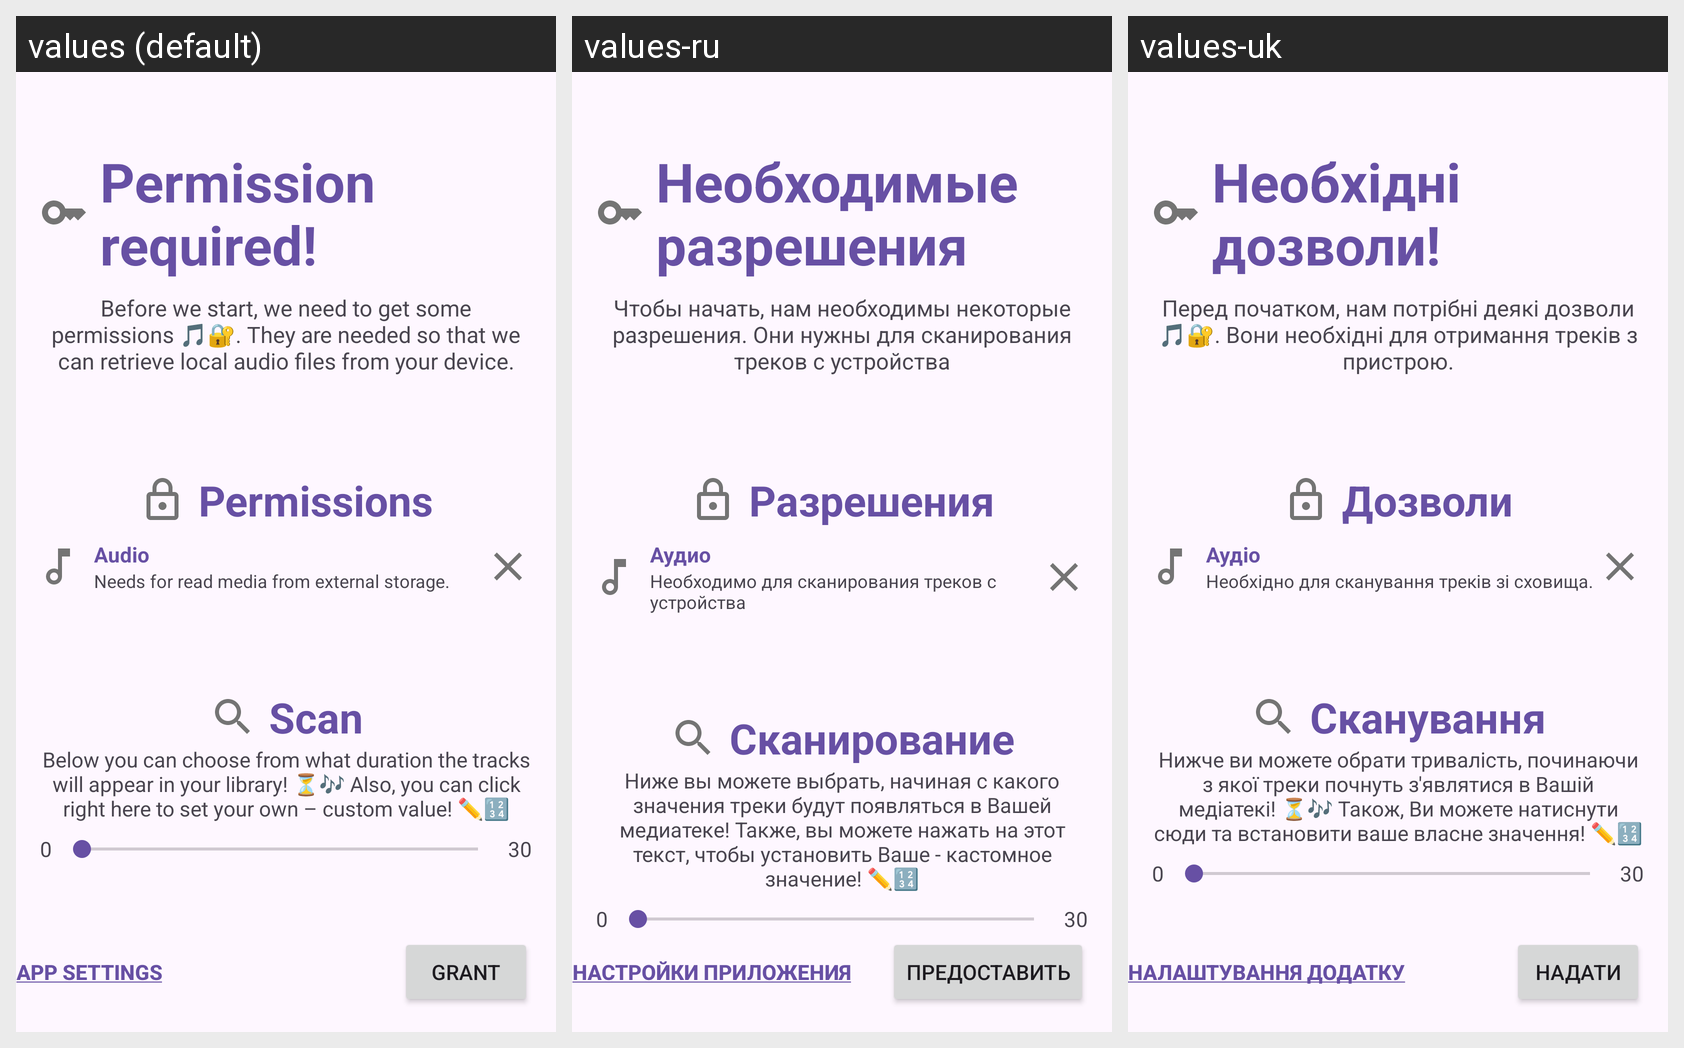

Here is an Android app screen in its default locale and in the app's own translations. Write out the translated-string differences for the strings that appear on this screen.
Android screen res/layout/setup_page2.xml rendered under 3 locales, left to right: values (default), values-ru, values-uk. Device: Nexus 5 (rendered at 1080×1920; each locale shown at half size, 540×960, under a caption strip naming it); theme Theme.MusicApp.
Strings drawn on this screen, with the default value and each locale's value (text and hints the layout hard-codes, and strings that could not be matched under every locale, appear in the picture but are not listed):

setup_permissionrequire
  values: Permission required!
  values-ru: Необходимые разрешения
  values-uk: Необхідні дозволи!

setup_permission
  values: Before we start, we need to get some permissions 🎵🔐. They are needed so that we can retrieve local audio files from your device.
  values-ru: Чтобы начать, нам необходимы некоторые разрешения. Они нужны для сканирования треков с устройства
  values-uk: Перед початком, нам потрібні деякі дозволи 🎵🔐. Вони необхідні для отримання треків з пристрою.

setup_permission_text
  values: Permissions
  values-ru: Разрешения
  values-uk: Дозволи

setup_audio
  values: Audio
  values-ru: Аудио
  values-uk: Аудіо

setup_audio_description
  values: Needs for read media from external storage.
  values-ru: Необходимо для сканирования треков с устройства
  values-uk: Необхідно для сканування треків зі сховища.

setup_scan
  values: Scan
  values-ru: Сканирование
  values-uk: Сканування

setup_scan_text
  values: Below you can choose from what duration the tracks will appear in your library! ⏳🎶 Also, you can click right here to set your own – custom value! ✏️🔢
  values-ru: Ниже вы можете выбрать, начиная с какого значения треки будут появляться в Вашей медиатеке! Также, вы можете нажать на этот текст, чтобы установить Ваше - кастомное значение! ✏️🔢
  values-uk: Нижче ви можете обрати тривалість, починаючи з якої треки почнуть з'являтися в Вашій медіатекі! ⏳🎶 Також, Ви можете натиснути сюди та встановити ваше власне значення! ✏️🔢

setup_appsettings
  values: App settings
  values-ru: Настройки приложения
  values-uk: Налаштування додатку

setup_grant_button
  values: Grant
  values-ru: Предоставить
  values-uk: Надати
